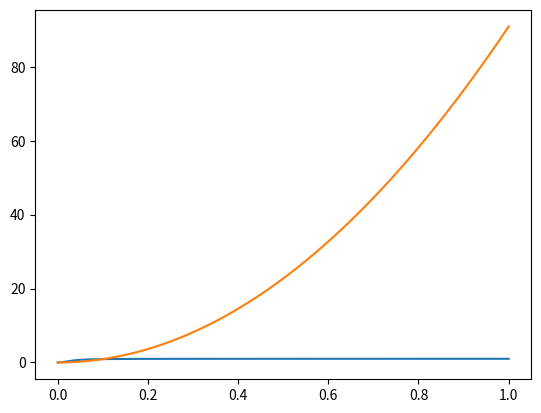

Reproduce this figure in Python.
import numpy as np
import matplotlib.pyplot as plt

fig, ax = plt.subplots()

epsilon = 1e-3
q = 0
xhat = 0.1

x = np.linspace(0,1, 1000)

y = x**2*(x**2 + epsilon)**(q/2. - 1)

y_irls = x**2*(xhat**2 + epsilon)**(q/2.-1)

ax.plot(x,y)
ax.plot(x,y_irls)
plt.show()
